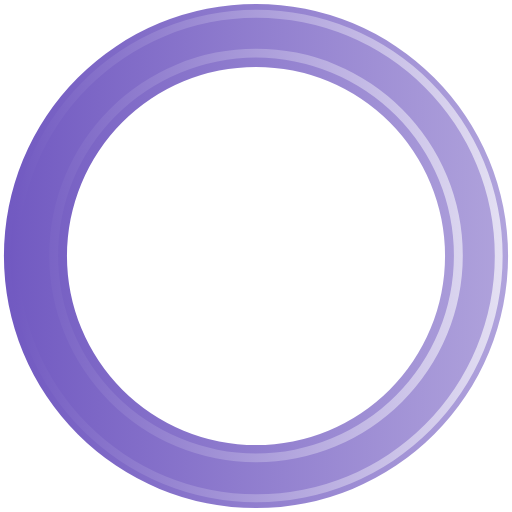
t = 0.00 s
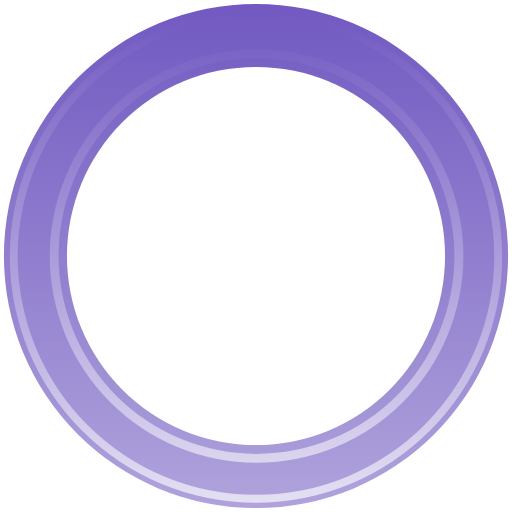
t = 0.25 s
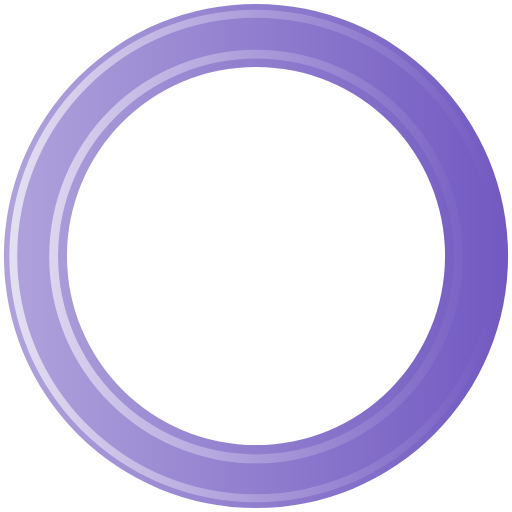
t = 0.50 s
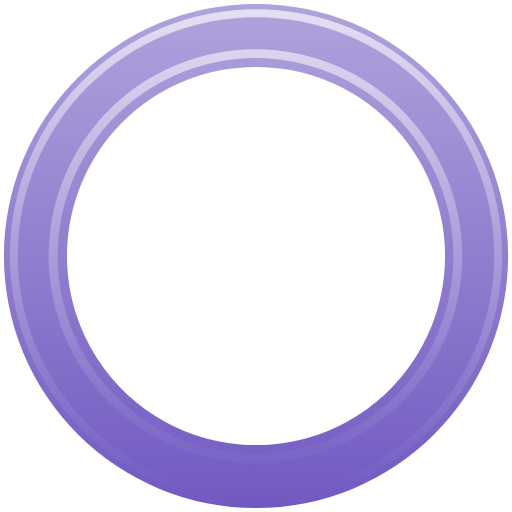
t = 0.75 s

The animated SVG that drew these frames (rendered in a browser with its animation timeline set to each time). Animation: 1 SMIL element (animateTransform=1); one cycle of 1.00 s, repeats indefinitely.

<?xml version="1.0" encoding="UTF-8" standalone="no"?><svg xmlns:svg="http://www.w3.org/2000/svg" xmlns="http://www.w3.org/2000/svg" xmlns:xlink="http://www.w3.org/1999/xlink" version="1.0" width="64px" height="64px" viewBox="0 0 128 128" xml:space="preserve"><g><linearGradient id="linear-gradient"><stop offset="0%" stop-color="#7159c1" fill-opacity="1"/><stop offset="100%" stop-color="#b0a3dc" fill-opacity="0.56"/></linearGradient><linearGradient id="linear-gradient2"><stop offset="0%" stop-color="#7159c1" fill-opacity="1"/><stop offset="100%" stop-color="#e4e0f3" fill-opacity="0.19"/></linearGradient><path d="M64 .98A63.02 63.02 0 1 1 .98 64 63.02 63.02 0 0 1 64 .98zm0 15.76A47.26 47.26 0 1 1 16.74 64 47.26 47.26 0 0 1 64 16.74z" fill-rule="evenodd" fill="url(#linear-gradient)"/><path d="M64.12 125.54A61.54 61.54 0 1 1 125.66 64a61.54 61.54 0 0 1-61.54 61.54zm0-121.1A59.57 59.57 0 1 0 123.7 64 59.57 59.57 0 0 0 64.1 4.43zM64 115.56a51.7 51.7 0 1 1 51.7-51.7 51.7 51.7 0 0 1-51.7 51.7zM64 14.4a49.48 49.48 0 1 0 49.48 49.48A49.48 49.48 0 0 0 64 14.4z" fill-rule="evenodd" fill="url(#linear-gradient2)"/><animateTransform attributeName="transform" type="rotate" from="0 64 64" to="360 64 64" dur="1000ms" repeatCount="indefinite"></animateTransform></g></svg>
